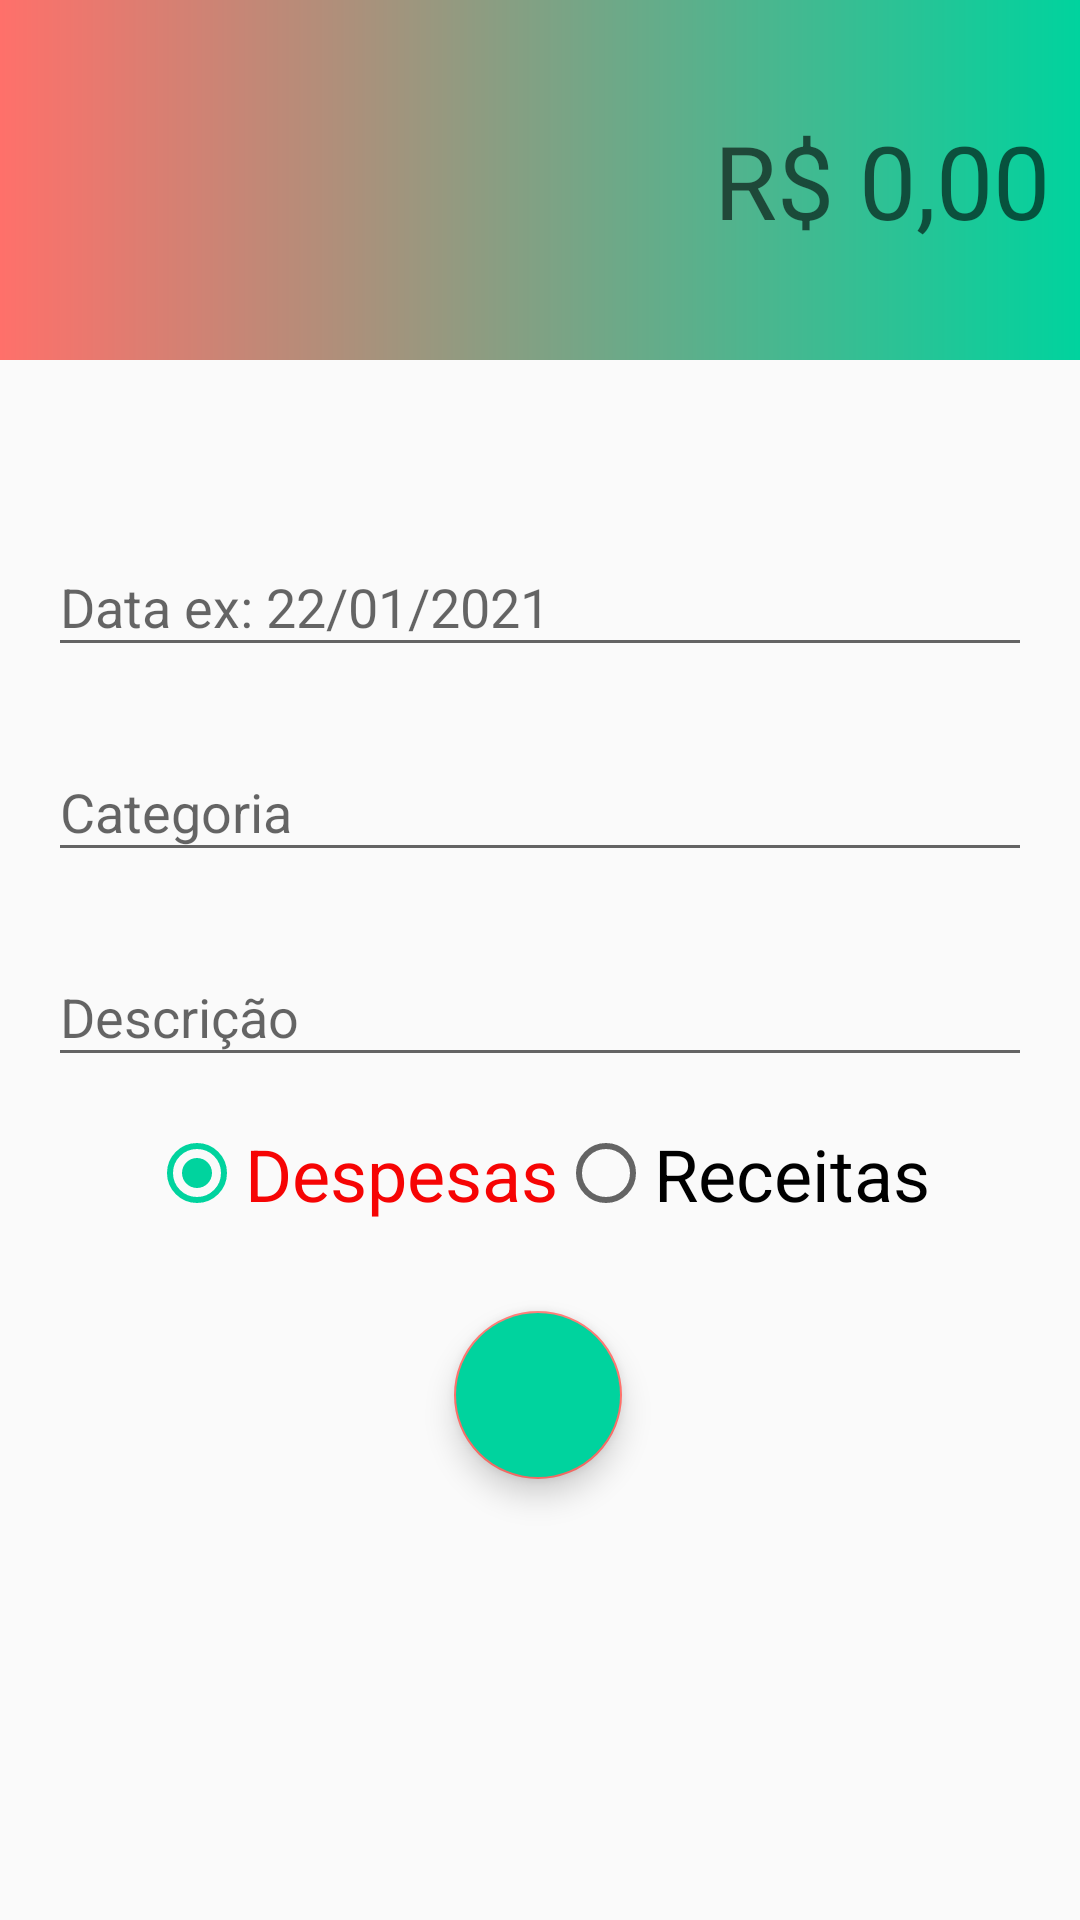

Android layout source for this screen:
<!-- AndroidManifest.xml: activity theme IncomeTheme -->
<!-- res/layout/activity_income.xml -->
<?xml version="1.0" encoding="utf-8"?>
<androidx.constraintlayout.widget.ConstraintLayout xmlns:android="http://schemas.android.com/apk/res/android"
    xmlns:app="http://schemas.android.com/apk/res-auto"
    xmlns:tools="http://schemas.android.com/tools"
    android:layout_width="match_parent"
    android:layout_height="match_parent"
    tools:context=".project.activity.IncomeActivity">

    <LinearLayout
        android:id="@+id/linearLayout2"
        android:layout_width="match_parent"
        android:layout_height="120dp"
        android:background="@drawable/background_page_trasation"
        android:gravity="center"
        android:orientation="vertical"
        android:padding="10dp"
        app:layout_constraintEnd_toEndOf="parent"
        app:layout_constraintStart_toStartOf="parent"
        app:layout_constraintTop_toTopOf="parent">

        <EditText
            android:id="@+id/txtUserIncome"
            android:layout_width="match_parent"
            android:layout_height="wrap_content"
            android:background="@android:color/transparent"
            android:ems="10"
            android:hint="@string/format_number"
            android:inputType="textPersonName|numberDecimal"
            android:minHeight="48dp"
            android:textAlignment="textEnd"
            android:textColor="#FFFFFF"
            android:textSize="34sp" />
    </LinearLayout>

    <com.google.android.material.floatingactionbutton.FloatingActionButton
        android:id="@+id/floatingActionButton"
        android:layout_width="wrap_content"
        android:layout_height="wrap_content"
        android:background="@drawable/ic_baseline_done_24"
        android:backgroundTint="@color/colorAccentIncome"
        android:clickable="true"
        android:onClick="saveIncomeMovement"
        android:textAlignment="center"
        app:backgroundTint="@color/colorPrimaryExpense"
        app:fabSize="normal"
        app:layout_constraintBottom_toBottomOf="parent"
        app:layout_constraintEnd_toEndOf="parent"
        app:layout_constraintHorizontal_bias="0.498"
        app:layout_constraintStart_toStartOf="parent"
        app:layout_constraintTop_toBottomOf="@+id/radioGroup"
        app:layout_constraintVertical_bias="0.167"
        app:srcCompat="@drawable/ic_baseline_done_24" />

    <com.google.android.material.textfield.TextInputLayout
        android:id="@+id/textInputLayout23"
        android:layout_width="0dp"
        android:layout_height="wrap_content"
        android:layout_marginStart="16dp"
        android:layout_marginTop="50dp"
        android:layout_marginEnd="16dp"
        app:layout_constraintEnd_toEndOf="parent"
        app:layout_constraintStart_toStartOf="parent"
        app:layout_constraintTop_toBottomOf="@+id/linearLayout2">

        <com.google.android.material.textfield.TextInputEditText
            android:id="@+id/tieDate"
            android:layout_width="match_parent"
            android:layout_height="wrap_content"
            android:hint="@string/date_name" />
    </com.google.android.material.textfield.TextInputLayout>

    <com.google.android.material.textfield.TextInputLayout
        android:id="@+id/textInputLayout2"
        android:layout_width="0dp"
        android:layout_height="wrap_content"
        android:layout_marginStart="16dp"
        android:layout_marginTop="16dp"
        android:layout_marginEnd="16dp"
        app:layout_constraintEnd_toEndOf="parent"
        app:layout_constraintStart_toStartOf="parent"
        app:layout_constraintTop_toBottomOf="@+id/textInputLayout23">

        <com.google.android.material.textfield.TextInputEditText
            android:id="@+id/tieCategory"
            android:layout_width="match_parent"
            android:layout_height="wrap_content"
            android:hint="@string/category_name" />
    </com.google.android.material.textfield.TextInputLayout>

    <com.google.android.material.textfield.TextInputLayout
        android:id="@+id/textInputLayout3"
        android:layout_width="0dp"
        android:layout_height="wrap_content"
        android:layout_marginStart="16dp"
        android:layout_marginTop="16dp"
        android:layout_marginEnd="16dp"
        app:layout_constraintEnd_toEndOf="parent"
        app:layout_constraintStart_toStartOf="parent"
        app:layout_constraintTop_toBottomOf="@+id/textInputLayout2">

        <com.google.android.material.textfield.TextInputEditText
            android:id="@+id/tieDescription"
            android:layout_width="match_parent"
            android:layout_height="wrap_content"
            android:hint="@string/description_name" />
    </com.google.android.material.textfield.TextInputLayout>

    <RadioGroup
        android:id="@+id/radioGroup"
        android:layout_width="wrap_content"
        android:layout_height="wrap_content"
        android:layout_marginTop="16dp"
        android:orientation="horizontal"
        app:layout_constraintEnd_toEndOf="parent"
        app:layout_constraintHorizontal_bias="0.498"
        app:layout_constraintStart_toStartOf="parent"
        app:layout_constraintTop_toBottomOf="@+id/textInputLayout3">

        <RadioButton
            android:id="@+id/radioButtonDespesas"
            android:layout_width="match_parent"
            android:layout_height="wrap_content"
            android:backgroundTint="#F63A0B"
            android:checked="true"
            android:text="Despesas"
            android:textColor="#F60404"
            android:textColorHighlight="#FF0000"
            android:textColorHint="#F10404"
            android:textColorLink="#FB0404"
            android:textSize="24sp" />

        <RadioButton
            android:id="@+id/radioButtonReceitas"
            android:layout_width="match_parent"
            android:layout_height="wrap_content"
            android:text="Receitas"
            android:textSize="24sp" />
    </RadioGroup>

</androidx.constraintlayout.widget.ConstraintLayout>
<!-- resources referenced by this layout -->
<resources>
  <color name="colorAccentIncome">#00D39E</color>
  <color name="colorPrimaryExpense">#FF706A</color>
  <!-- drawable background_page_trasation (drawable) -->
  <?xml version="1.0" encoding="utf-8"?>
  <shape xmlns:android="http://schemas.android.com/apk/res/android">
  
      <gradient
          android:startColor="@color/colorPrimaryIncome"
          android:endColor="@color/colorPrimaryExpense"
          android:angle="180">
         </gradient>
  
  </shape>
  <string name="category_name">Categoria</string>
  <string name="date_name">Data ex: 22/01/2021</string>
  <string name="description_name">Descrição</string>
  <string name="format_number">R$ 0,00</string>
  <style name="IncomeTheme" parent="Theme.AppCompat.Light.NoActionBar">
  
          <item name="windowActionBar">false</item>
          <item name="android:windowNoTitle">true</item>
          <item name="colorPrimary">@color/colorPrimaryIncome</item>
          <item name="colorPrimaryDark">@color/colorPrimaryDarkIncome</item>
          <item name="colorAccent">@color/colorAccentIncome</item>
  
      </style>
  <color name="colorPrimaryIncome">#00D39E</color>
  <color name="colorPrimaryDarkIncome">#00BE8B</color>
</resources>
